Photos from the image-classification dataset "lung_xray_clean_512" in the GitHub repository tanishq2232/CANCERSCAN-AI. Its 2 classes are: cancer, normal.

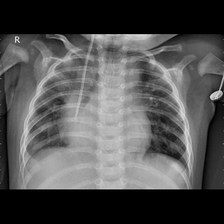
Label: cancer

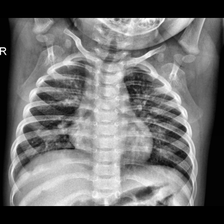
Label: normal

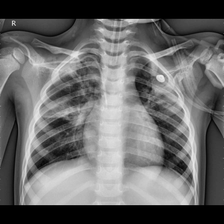
Label: cancer

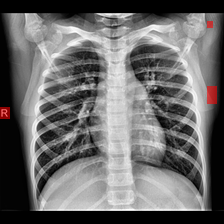
Label: normal

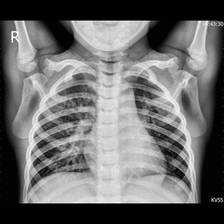
Label: cancer

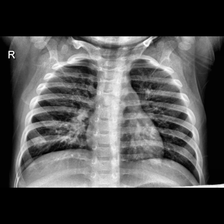
Label: normal
